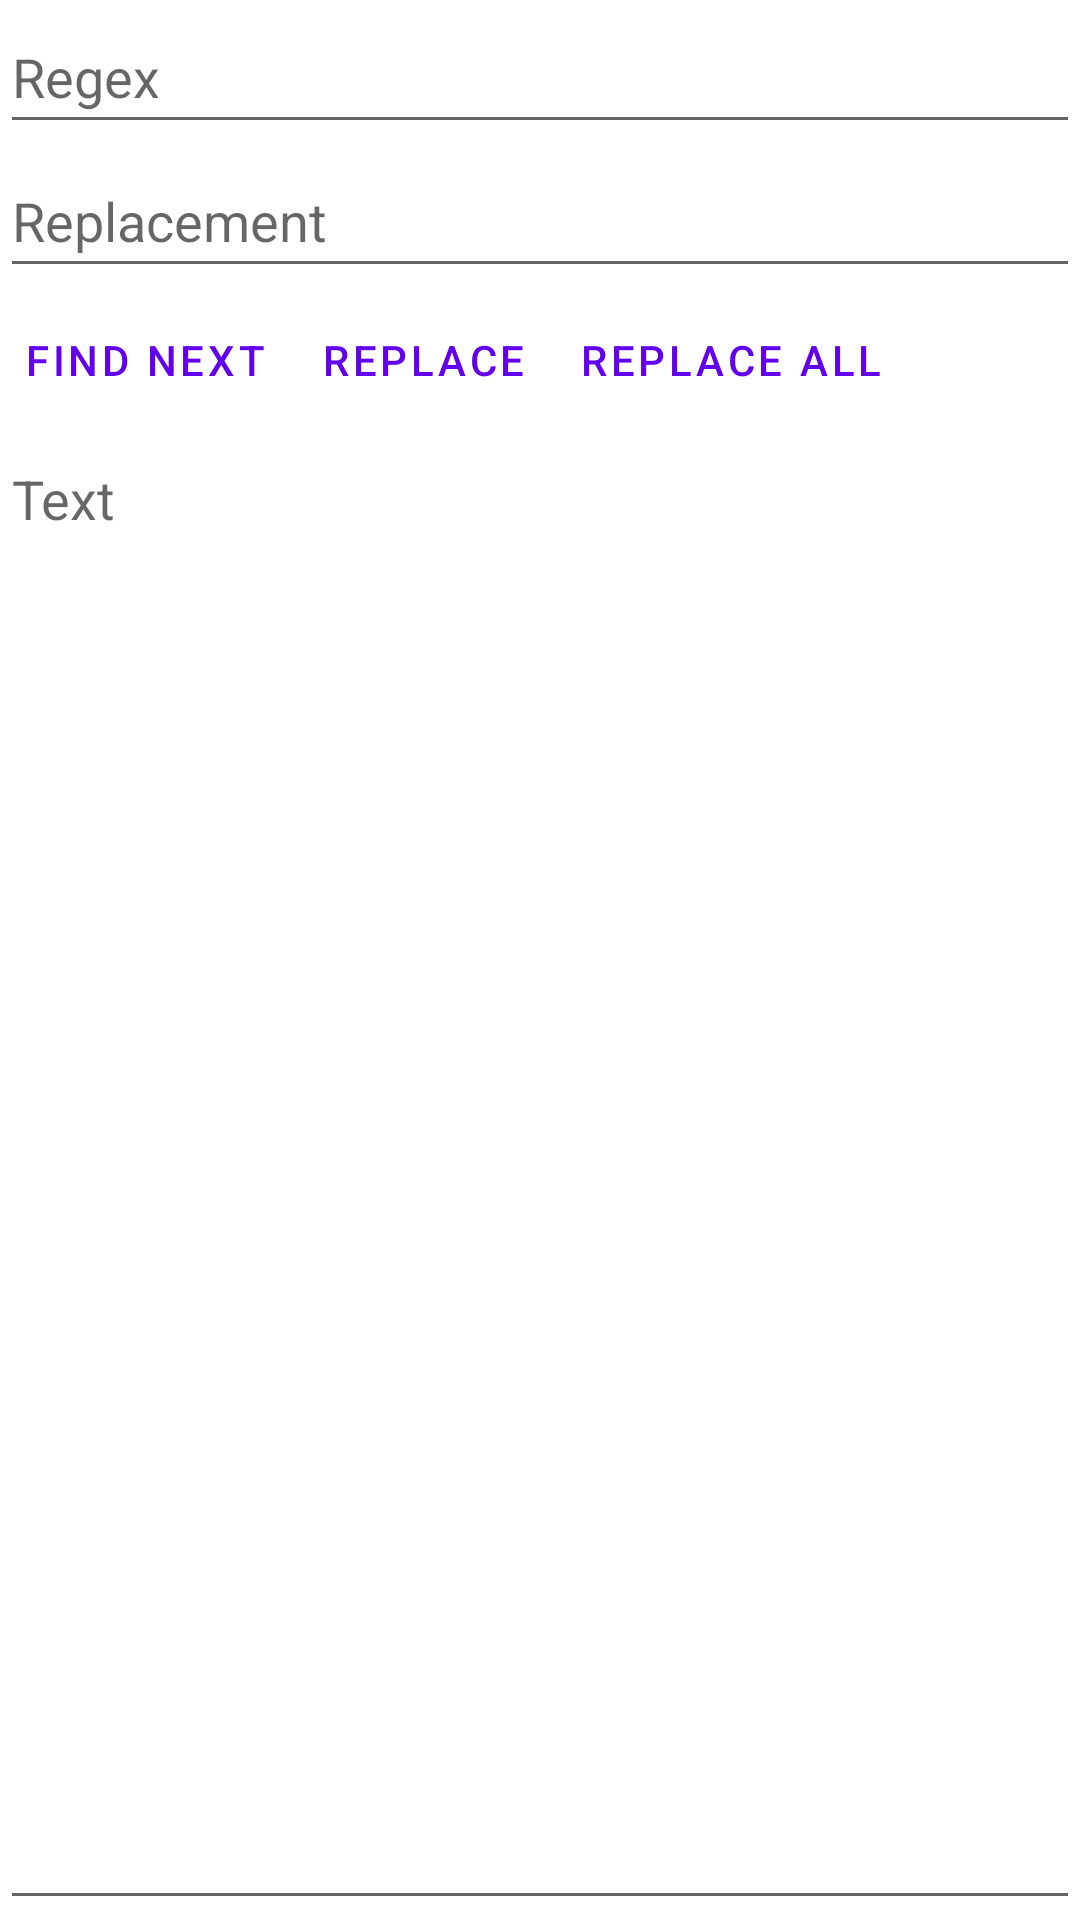

Produce the Android XML layout that renders to this screen, including the resource entries it uses.
<!-- AndroidManifest.xml: application theme Theme.LoveStringH -->
<!-- res/layout/fragment_regex.xml -->
<?xml version="1.0" encoding="utf-8"?>
<androidx.constraintlayout.widget.ConstraintLayout xmlns:android="http://schemas.android.com/apk/res/android"
    xmlns:app="http://schemas.android.com/apk/res-auto"
    xmlns:tools="http://schemas.android.com/tools"
    android:layout_width="match_parent"
    android:layout_height="match_parent"
    tools:context=".ui.notifications.RegexFragment">

    <LinearLayout
        android:layout_width="match_parent"
        android:layout_height="match_parent"
        android:orientation="vertical"
        app:layout_constraintTop_toTopOf="parent">
        <EditText
            android:id="@+id/edittext_regex"
            android:layout_width="match_parent"
            android:layout_height="wrap_content"
            android:minHeight="48dp"
            android:inputType="text"
            android:hint="@string/hint_edittext_regex"
            android:autofillHints=""/>
        <EditText
            android:id="@+id/edittext_replace"
            android:layout_width="match_parent"
            android:layout_height="wrap_content"
            android:minHeight="48dp"
            android:inputType="text"
            android:hint="@string/hint_edittext_replace"
            android:autofillHints=""/>
        <LinearLayout
            android:id="@+id/buttonbar_regex"
            android:layout_width="wrap_content"
            android:layout_height="wrap_content"
            android:orientation="horizontal"
            style="?android:attr/buttonBarStyle">
            <Button
                android:id="@+id/button_findnext"
                android:layout_width="wrap_content"
                android:layout_height="wrap_content"
                android:text="@string/text_button_findnext"
                style="?android:attr/buttonBarButtonStyle"/>
            <Button
                android:id="@+id/button_replace"
                android:layout_width="wrap_content"
                android:layout_height="wrap_content"
                android:text="@string/text_button_replace"
                style="?android:attr/buttonBarButtonStyle"/>
            <Button
                android:id="@+id/button_replaceall"
                android:layout_width="wrap_content"
                android:layout_height="wrap_content"
                android:text="@string/text_button_replaceall"
                style="?android:attr/buttonBarButtonStyle"/>
        </LinearLayout>
        <EditText
            android:id="@+id/edittext_main"
            android:layout_width="match_parent"
            android:layout_height="match_parent"
            android:minHeight="48dp"
            android:gravity="top|start"
            android:inputType="textMultiLine"
            android:hint="@string/hint_edittext_regex_target"
            android:autofillHints=""/>
    </LinearLayout>
</androidx.constraintlayout.widget.ConstraintLayout>
<!-- resources referenced by this layout -->
<resources>
  <string name="hint_edittext_regex">Regex</string>
  <string name="hint_edittext_regex_target">Text</string>
  <string name="hint_edittext_replace">Replacement</string>
  <string name="text_button_findnext">Find next</string>
  <string name="text_button_replace">Replace</string>
  <string name="text_button_replaceall">Replace all</string>
  <style name="Theme.LoveStringH" parent="Theme.MaterialComponents.DayNight.DarkActionBar">
          
          <item name="colorPrimary">@color/purple_500</item>
          <item name="colorPrimaryVariant">@color/purple_700</item>
          <item name="colorOnPrimary">@color/white</item>
          
          <item name="colorSecondary">@color/teal_200</item>
          <item name="colorSecondaryVariant">@color/teal_700</item>
          <item name="colorOnSecondary">@color/black</item>
          
          <item name="android:statusBarColor">?attr/colorPrimaryVariant</item>
          
      </style>
  <!-- not gathered from this repository: default colours our renderer supplied (Android Studio template values) -->
  <color name="purple_500">#FF6200EE</color>
  <color name="purple_700">#FF3700B3</color>
  <color name="teal_200">#FF03DAC5</color>
  <color name="teal_700">#FF018786</color>
  <color name="black">#FF000000</color>
  <color name="white">#FFFFFFFF</color>
</resources>
